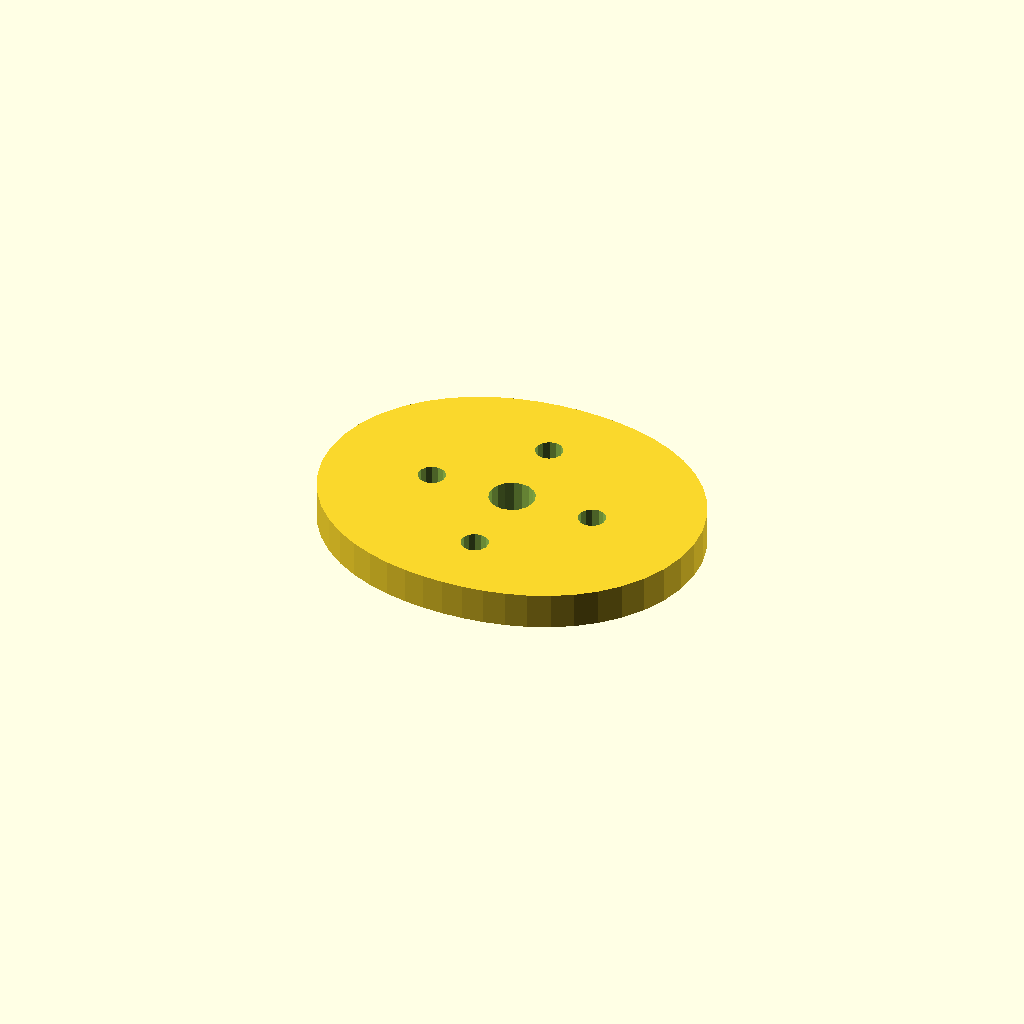
Cell 1: rendered with the file's own defaults.
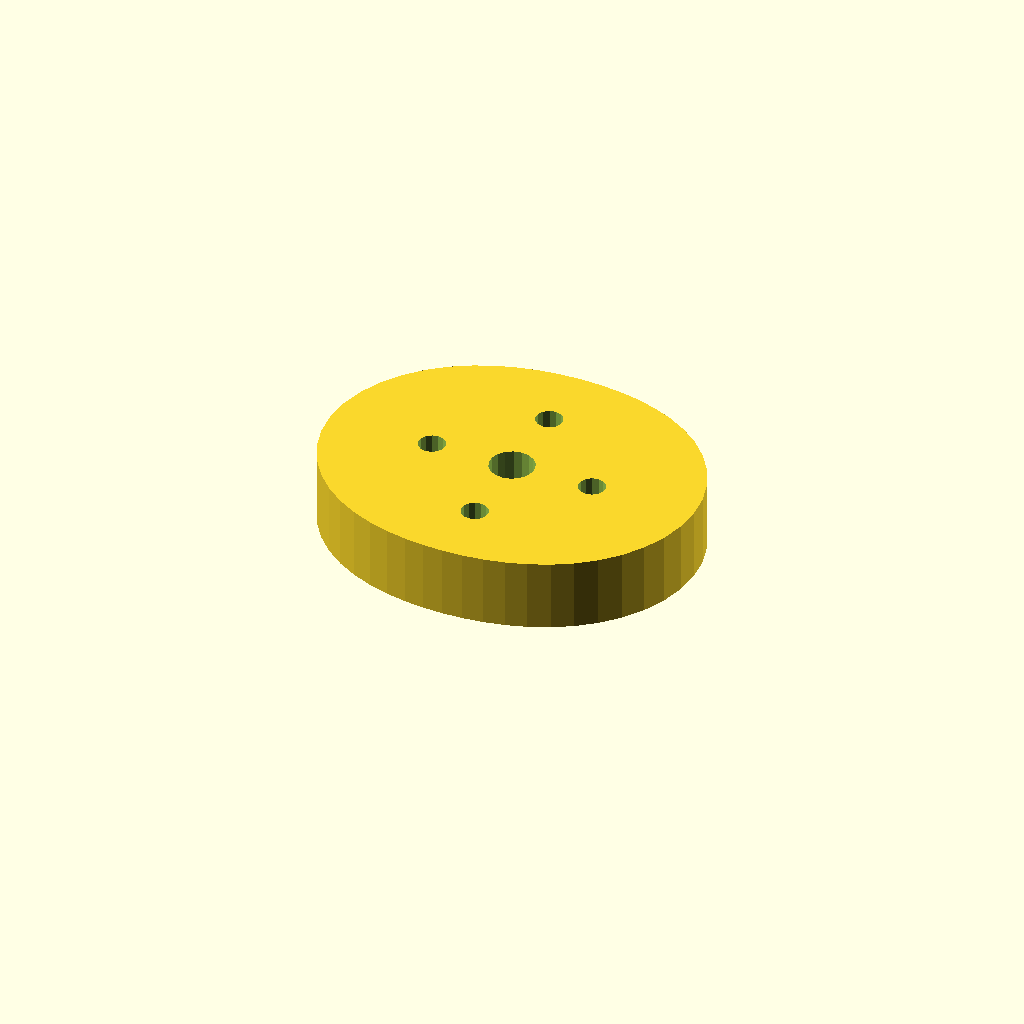
Cell 2: the same model with plate_t = 16.
One fixed orthographic camera (rotation 55°, 0°, 25°; colour scheme Cornfield) for every cell.
The OpenSCAD source (optional_data/data/sketch4/camplates/part_0118.scad):
$fn = 32;

// ----------------------------------------------------------------------
// Cam plate: double_lobe cam, base R32
// ----------------------------------------------------------------------

// --- parameters (mm) ---
base_r = 32;              // base circle radius
lobe_h = 10;              // cam lobe rise
bore_r = 5;               // shaft bore radius
plate_t = 8;              // plate thickness, Z (extrusion height)
ring_r = 18.5;            // lightening ring radius
bolt_r = 3;               // lightening hole radius

profile = [[84, 34.5], [83.514, 39.965], [82.084, 45.24], [79.788, 50.152], [76.749, 54.562], [73.116, 58.376], [69.047, 61.547], [64.694, 64.076], [60.188, 66.002], [55.623, 67.389], [51.059, 68.31], [46.52, 68.832], [42, 69], [37.48, 68.832], [32.941, 68.31], [28.377, 67.389], [23.813, 66.002], [19.306, 64.076], [14.953, 61.547], [10.884, 58.376], [7.251, 54.562], [4.212, 50.152], [1.916, 45.24], [0.486, 39.965], [0, 34.5], [0.486, 29.035], [1.916, 23.76], [4.212, 18.848], [7.251, 14.437], [10.884, 10.624], [14.953, 7.453], [19.306, 4.924], [23.812, 2.998], [28.377, 1.611], [32.941, 0.69], [37.48, 0.168], [42, 0], [46.52, 0.168], [51.059, 0.69], [55.623, 1.611], [60.188, 2.998], [64.694, 4.924], [69.047, 7.453], [73.116, 10.624], [76.749, 14.437], [79.788, 18.848], [82.084, 23.76], [83.514, 29.035]];  // primary outline, 48 points, counter clockwise
void_1 = [[46.908, 35.454], [46.286, 37.075], [45.147, 38.386], [43.628, 39.228], [41.913, 39.499], [40.208, 39.168], [38.72, 38.274], [37.627, 36.924], [37.062, 35.282], [37.092, 33.546], [37.714, 31.925], [38.853, 30.614], [40.372, 29.772], [42.087, 29.501], [43.792, 29.832], [45.28, 30.726], [46.373, 32.076], [46.938, 33.718]];  // shaft bore, 18 points
void_2 = [[63.445, 35.072], [62.905, 36.293], [61.889, 37.159], [60.597, 37.498], [59.287, 37.244], [58.216, 36.445], [57.598, 35.262], [57.555, 33.928], [58.095, 32.707], [59.111, 31.841], [60.403, 31.502], [61.713, 31.756], [62.784, 32.555], [63.402, 33.738]];  // lightening hole 1, 14 points
void_3 = [[44.945, 53.572], [44.405, 54.793], [43.389, 55.659], [42.097, 55.998], [40.787, 55.744], [39.716, 54.945], [39.098, 53.762], [39.055, 52.428], [39.595, 51.207], [40.611, 50.341], [41.903, 50.002], [43.213, 50.256], [44.284, 51.055], [44.902, 52.238]];  // lightening hole 2, 14 points
void_4 = [[26.445, 35.072], [25.905, 36.293], [24.889, 37.159], [23.597, 37.498], [22.287, 37.244], [21.216, 36.445], [20.598, 35.262], [20.555, 33.928], [21.095, 32.707], [22.111, 31.841], [23.403, 31.502], [24.713, 31.756], [25.784, 32.555], [26.402, 33.738]];  // lightening hole 3, 14 points
void_5 = [[44.945, 16.572], [44.405, 17.793], [43.389, 18.659], [42.097, 18.998], [40.787, 18.744], [39.716, 17.945], [39.098, 16.762], [39.055, 15.428], [39.595, 14.207], [40.611, 13.341], [41.903, 13.002], [43.213, 13.256], [44.284, 14.055], [44.902, 15.238]];  // lightening hole 4, 14 points

// --- the one profile operation ---
difference() {
  linear_extrude(height = plate_t) polygon(points = profile);
  translate([0, 0, -1])
    linear_extrude(height = plate_t + 2) polygon(points = void_1);
  translate([0, 0, -1])
    linear_extrude(height = plate_t + 2) polygon(points = void_2);
  translate([0, 0, -1])
    linear_extrude(height = plate_t + 2) polygon(points = void_3);
  translate([0, 0, -1])
    linear_extrude(height = plate_t + 2) polygon(points = void_4);
  translate([0, 0, -1])
    linear_extrude(height = plate_t + 2) polygon(points = void_5);
}
Customizer parameters (derived from the source; name, type, default, range or options):
base_r: number, default 32
lobe_h: number, default 10
bore_r: number, default 5
plate_t: number, default 8
ring_r: number, default 18.5
bolt_r: number, default 3
